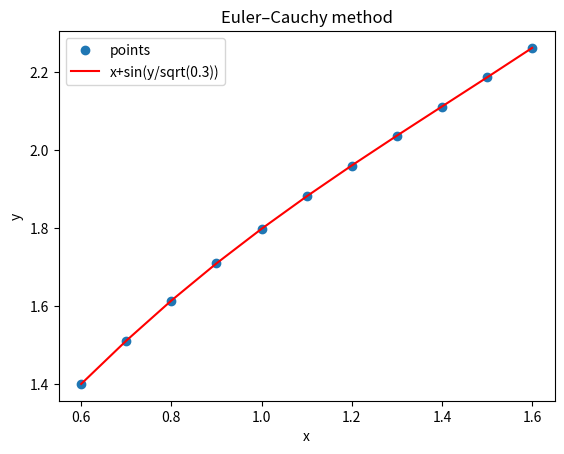

Reproduce this figure in Python.
import matplotlib.pyplot as plt
import numpy as np
import math

# Euler`s method

def f(x,y):
    return x + math.cos(y/math.sqrt(0.3))

x0 = 1.4
b = 2.4
h = 0.1
x = np.arange(x0, b+h, h)
n = len(x)-1
y = np.empty(n+1)
y[0]=2.2

for i in range(n):
    y[i+1]=y[i]+f(x[i], y[i]) * h
y_rounded = np.round(y,4)
print('x= ', x, '\n y = ', y_rounded)

plt.show(x, y, 'o', x, y, 'red')
plt.xlabel('x')
plt.ylabel('y')
plt.title('Euler’s method ')
plt.legend(['points', 'x+cos(y/sqrt(0.3))'])
plt.grid()
plt.show()



# Euler–Cauchy method

def f(x,y):
    return x + math.sin(y/math.sqrt(0.3))

x0 = 0.6
b = 1.6
h = 0.1
x = np.arange(x0, b+h, h)
n = len(x)-1
y = np.empty(n+1)

for i in range(n):
    y[i+1]=y[i]+(f(x[i], y[i]) + f(x[i+1], y[i] + h * f(x[i], y[i]))) * h/2
y_rounded = np.round(y,4)
print('x= ', x, '\n y = ', y_rounded)

plt.plot(x, y, 'o', x, y, 'red')
plt.xlabel('x')
plt.ylabel('y')
plt.title('Euler–Cauchy method')
plt.legend(['points', 'x+sin(y/sqrt(0.3))'])
plt.grid()
plt.show()
